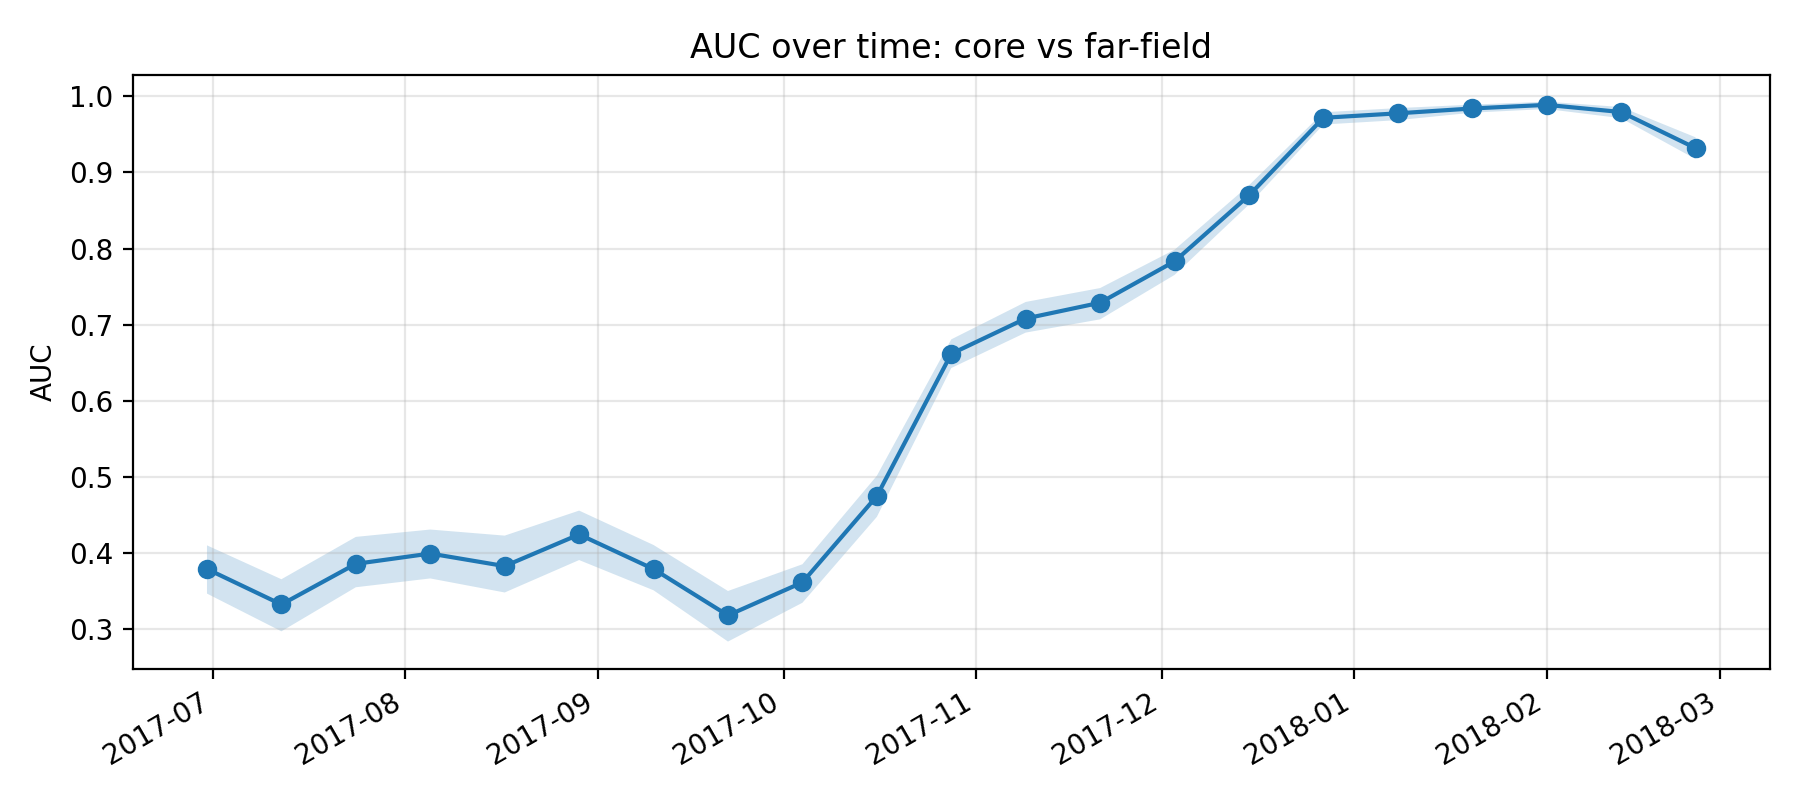

The table this chart was drawn from, first rows:
k, epoch_col, epoch_date, auc, auc_ci_lo, auc_ci_hi, is_near_event_window
11, D20170630, 2017-06-30, 0.3792, 0.3469, 0.4102, 0
12, D20170712, 2017-07-12, 0.3326, 0.2973, 0.3658, 0
13, D20170724, 2017-07-24, 0.386, 0.3552, 0.4214, 0
14, D20170805, 2017-08-05, 0.3995, 0.3668, 0.431, 0
15, D20170817, 2017-08-17, 0.383, 0.3484, 0.423, 0
16, D20170829, 2017-08-29, 0.4246, 0.391, 0.4559, 0
17, D20170910, 2017-09-10, 0.3791, 0.3512, 0.4107, 0
18, D20170922, 2017-09-22, 0.3183, 0.2839, 0.3503, 0
19, D20171004, 2017-10-04, 0.3616, 0.3349, 0.3854, 0
20, D20171016, 2017-10-16, 0.475, 0.4477, 0.5016, 0
21, D20171028, 2017-10-28, 0.6618, 0.6432, 0.6808, 0
22, D20171109, 2017-11-09, 0.7082, 0.6897, 0.7299, 0
23, D20171121, 2017-11-21, 0.7289, 0.7071, 0.7482, 0
24, D20171203, 2017-12-03, 0.7833, 0.7655, 0.7986, 0
25, D20171215, 2017-12-15, 0.8698, 0.8579, 0.8832, 0
26, D20171227, 2017-12-27, 0.9718, 0.963, 0.9791, 1
27, D20180108, 2018-01-08, 0.9777, 0.9687, 0.9845, 1
28, D20180120, 2018-01-20, 0.9841, 0.9786, 0.9891, 1
29, D20180201, 2018-02-01, 0.9888, 0.9834, 0.993, 1
30, D20180213, 2018-02-13, 0.9794, 0.9713, 0.9859, 1
31, D20180225, 2018-02-25, 0.932, 0.9176, 0.9462, 0
